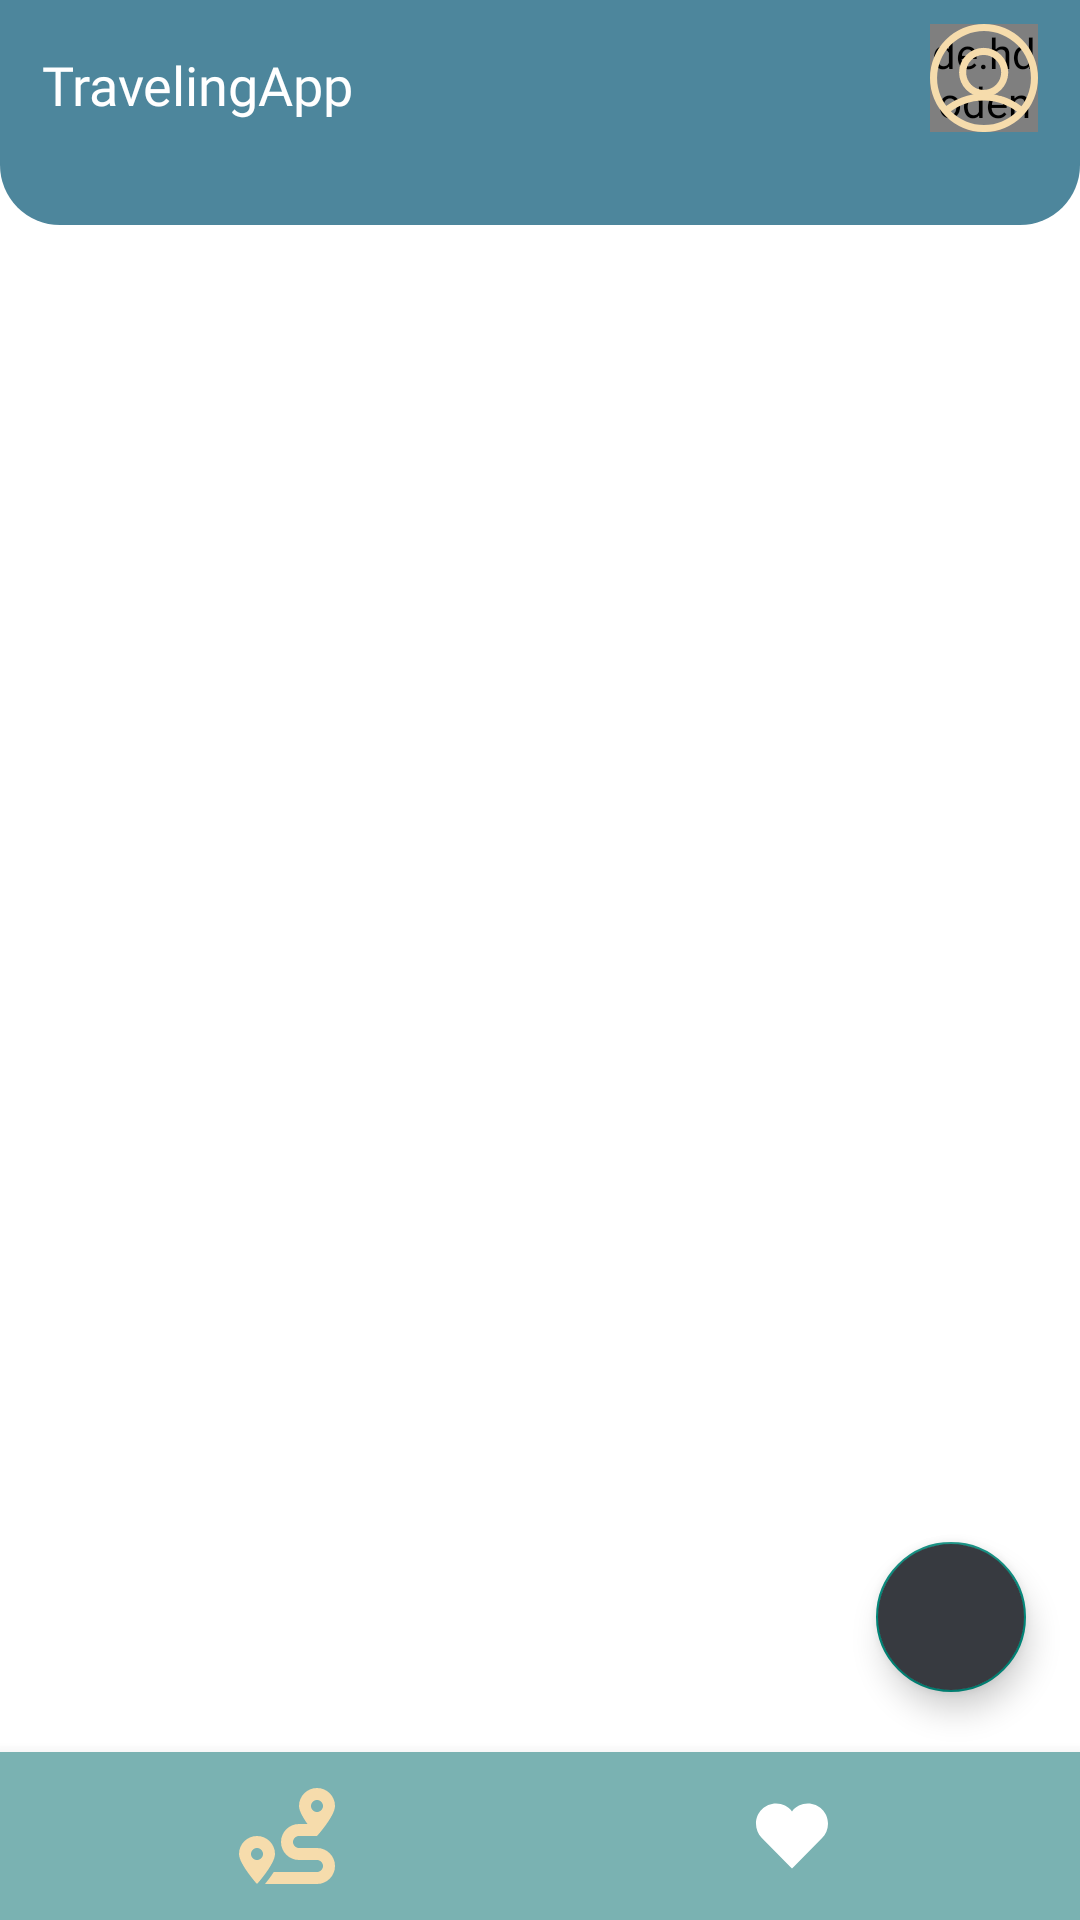

Write the Android layout XML for this screen, with the resource values it uses.
<!-- AndroidManifest.xml: application theme Base.Theme.TravelingApp -->
<!-- res/layout/activity_lista_destinos.xml -->
<?xml version="1.0" encoding="utf-8"?>
<androidx.constraintlayout.widget.ConstraintLayout xmlns:android="http://schemas.android.com/apk/res/android"
    xmlns:app="http://schemas.android.com/apk/res-auto"
    xmlns:tools="http://schemas.android.com/tools"
    android:layout_width="match_parent"
    android:layout_height="match_parent"
    android:background="@color/white"
    tools:context=".activities.ListaDestinosActivity">

    

    <androidx.appcompat.widget.Toolbar
        android:id="@+id/toolbar"
        android:layout_width="match_parent"
        android:layout_height="75dp"
        android:background="@drawable/bg_boton"

        android:minHeight="?attr/actionBarSize"
        android:theme="?attr/actionBarTheme"
        app:layout_constraintBottom_toBottomOf="parent"
        app:layout_constraintEnd_toEndOf="parent"
        app:layout_constraintHorizontal_bias="0.0"
        app:layout_constraintStart_toStartOf="parent"
        app:layout_constraintTop_toTopOf="parent"
        app:layout_constraintVertical_bias="0.0">

    </androidx.appcompat.widget.Toolbar>

    


    <TextView
        android:id="@+id/lblnameapp"
        android:layout_width="wrap_content"
        android:layout_height="wrap_content"
        android:layout_marginTop="16dp"
        android:fontFamily="@font/comfortaa_bold"
        android:text="TravelingApp"
        android:textColor="@color/white"
        android:textSize="18sp"
        app:layout_constraintBottom_toTopOf="@+id/txt_busqueda"
        app:layout_constraintEnd_toEndOf="parent"
        app:layout_constraintHorizontal_bias="0.055"
        app:layout_constraintStart_toStartOf="parent"
        app:layout_constraintTop_toTopOf="parent"
        app:layout_constraintVertical_bias="0.592" />


    

    <de.hdodenhof.circleimageview.CircleImageView
        android:id="@+id/imgUsuarioLogeado"
        android:layout_width="36dp"
        android:layout_height="36dp"
        android:layout_marginTop="8dp"
        android:foreground="@drawable/icon_user"
        android:foregroundGravity="fill"
        android:foregroundTint="@color/yellow_peach"
        app:background="@drawable/bg_boton"
        app:layout_constraintBottom_toTopOf="@+id/txt_busqueda"
        app:layout_constraintEnd_toEndOf="parent"
        app:layout_constraintHorizontal_bias="0.932"
        app:layout_constraintStart_toEndOf="@+id/lblnameapp"
        app:layout_constraintTop_toTopOf="parent"
        app:layout_constraintVertical_bias="0.571" />

    <TextView
        android:id="@+id/lblUsuarioLogeado"
        android:layout_width="140dp"
        android:layout_height="wrap_content"
        android:layout_marginTop="16dp"
        android:fontFamily="@font/comfortaa_bold"
        android:gravity="right"
        android:text=""
        android:textColor="@color/white"
        android:textSize="17sp"
        app:layout_constraintEnd_toStartOf="@+id/imgUsuarioLogeado"
        app:layout_constraintHorizontal_bias="0.812"
        app:layout_constraintStart_toEndOf="@+id/lblnameapp"
        app:layout_constraintTop_toTopOf="parent" />

    <ListView
        android:id="@+id/ltsDestinosTuristicos"
        android:layout_width="match_parent"
        android:layout_height="0dp"
        app:layout_constraintBottom_toTopOf="@+id/bottomNavegation"
        app:layout_constraintEnd_toEndOf="parent"
        app:layout_constraintHorizontal_bias="0.0"
        app:layout_constraintStart_toStartOf="parent"
        app:layout_constraintTop_toBottomOf="@+id/toolbar"
        app:layout_constraintVertical_bias="0.0">

    </ListView>

    <com.google.android.material.floatingactionbutton.FloatingActionButton
        android:id="@+id/btnAgregarDestinos"
        android:layout_width="50dp"
        android:layout_height="50dp"
        android:backgroundTint="@color/darkgrey"
        android:foreground="@drawable/icon_add_turismo"
        android:foregroundTint="@color/yellow_peach"
        android:layout_marginEnd="18dp"
        android:layout_marginBottom="20dp"
        app:layout_constraintBottom_toBottomOf="@+id/ltsDestinosTuristicos"
        app:layout_constraintEnd_toEndOf="parent" />

    
    <com.google.android.material.bottomnavigation.BottomNavigationView
        android:id="@+id/bottomNavegation"
        android:layout_width="match_parent"
        android:layout_height="wrap_content"
        android:background="@color/moonstone_blue"
        app:itemIconSize="32dp"
        app:itemIconTint="@drawable/item_selector"
        app:itemRippleColor="@android:color/transparent"
        app:labelVisibilityMode="unlabeled"
        app:layout_constraintBottom_toBottomOf="parent"
        app:layout_constraintEnd_toEndOf="parent"
        app:layout_constraintHorizontal_bias="0.0"
        app:layout_constraintStart_toStartOf="parent"
        app:layout_constraintTop_toBottomOf="@+id/toolbar"
        app:layout_constraintVertical_bias="1.0"
        app:menu="@menu/navegation" />

</androidx.constraintlayout.widget.ConstraintLayout>
<!-- resources referenced by this layout -->
<resources>
  <color name="darkgrey">#373A40</color>
  <color name="moonstone_blue">#7AB2B2</color>
  <color name="white">#FFFFFFFF</color>
  <color name="yellow_peach">#F6DCAC</color>
  <!-- drawable bg_boton (drawable) -->
  <?xml version="1.0" encoding="utf-8"?>
  <shape xmlns:android="http://schemas.android.com/apk/res/android" android:shape="rectangle">
  
       <solid android:color="@color/blue_rackley" />
  
      <corners android:bottomRightRadius="20dp"
          android:bottomLeftRadius="20dp"/>
  
     
  
  </shape>
  <!-- drawable icon_add_turismo (drawable) -->
  <vector android:height="48dp" android:viewportHeight="24"
      android:viewportWidth="24" android:width="48dp" xmlns:android="http://schemas.android.com/apk/res/android">
      <path android:fillColor="#FF000000" android:pathData="M18.364,17.364L12,23.728l-6.364,-6.364a9,9 0,1 1,12.728 0zM11,10H8v2h3v3h2v-3h3v-2h-3V7h-2v3z"/>
  </vector>
  <!-- drawable icon_user (drawable) -->
  <vector android:height="48dp" android:viewportHeight="30.586"
      android:viewportWidth="30.586" android:width="48dp" xmlns:android="http://schemas.android.com/apk/res/android">
      <path android:fillColor="#FF000000" android:pathData="M25.869,25.848a15.738,15.738 0,0 0,-21.065 -0.253l-1.322,-1.5a17.738,17.738 0,0 1,23.741 0.28Z"/>
      <path android:fillColor="#FF000000" android:pathData="M15.195,8.755a4.96,4.96 0,1 1,-4.96 4.96,4.966 4.966,0 0,1 4.96,-4.96m0,-2a6.96,6.96 0,1 0,6.96 6.96,6.96 6.96,0 0,0 -6.96,-6.96Z"/>
      <path android:fillColor="#FF000000" android:pathData="M15.293,2.003a13.293,13.293 0,1 1,-13.293 13.293A13.308,13.308 0,0 1,15.293 2.003m0,-2a15.293,15.293 0,1 0,15.293 15.293A15.293,15.293 0,0 0,15.293 0.003Z"/>
  </vector>
  <!-- drawable item_selector (drawable) -->
  <?xml version="1.0" encoding="utf-8"?>
  <selector xmlns:android="http://schemas.android.com/apk/res/android">
  
      
     <item android:state_checked="true"
           android:color="@color/yellow_peach"/>
  
      <item android:state_checked="false"
          android:color="@color/white"/>
  
  </selector>
  <style name="Base.Theme.TravelingApp" parent="Theme.AppCompat.DayNight.NoActionBar">
          
          
      </style>
  <color name="blue_rackley">#4D869C</color>
</resources>
